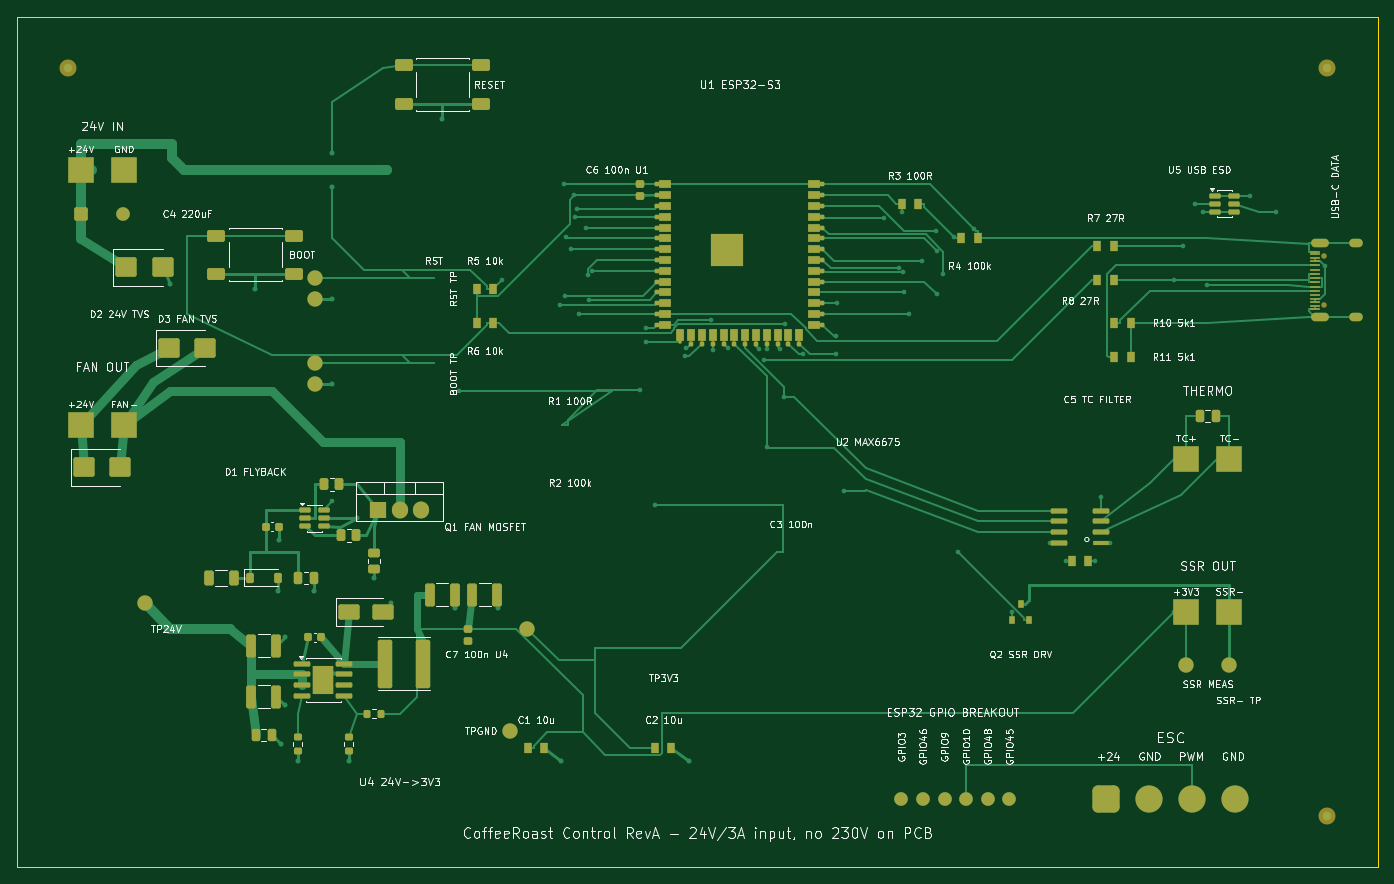
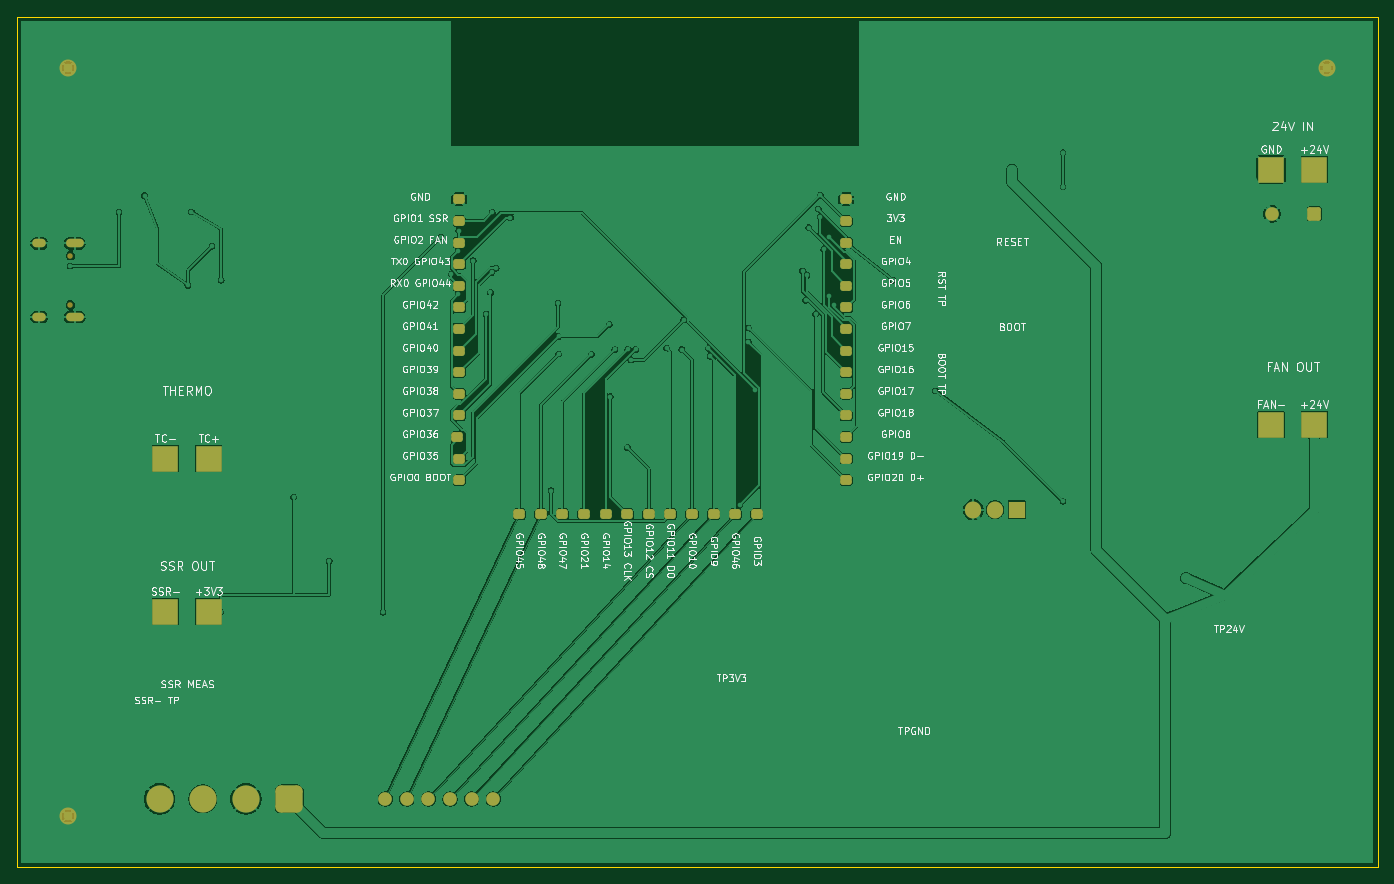
Circuit board: 9 layer files. Board 160.0 x 100.0 mm.
- bottom_copper: CoffeeRoast-Control-RevA-B_Cu.gbl (158863 bytes)
- bottom_mask: CoffeeRoast-Control-RevA-B_Mask.gbs (4571 bytes)
- paste: CoffeeRoast-Control-RevA-B_Paste.gbp (501 bytes)
- bottom_silk: CoffeeRoast-Control-RevA-B_Silkscreen.gbo (171290 bytes)
- outline: CoffeeRoast-Control-RevA-Edge_Cuts.gm1 (671 bytes)
- top_copper: CoffeeRoast-Control-RevA-F_Cu.gtl (44787 bytes)
- top_mask: CoffeeRoast-Control-RevA-F_Mask.gts (12745 bytes)
- paste: CoffeeRoast-Control-RevA-F_Paste.gtp (8433 bytes)
- top_silk: CoffeeRoast-Control-RevA-F_Silkscreen.gto (207928 bytes)

=== bottom_copper: CoffeeRoast-Control-RevA-B_Cu.gbl (158863 bytes, source omitted) ===
=== bottom_mask: CoffeeRoast-Control-RevA-B_Mask.gbs ===
%TF.GenerationSoftware,KiCad,Pcbnew,9.0.8+dfsg-1*%
%TF.CreationDate,2026-07-16T18:32:07+02:00*%
%TF.ProjectId,CoffeeRoast-Control-RevA,436f6666-6565-4526-9f61-73742d436f6e,A.2-layout-quality-draft*%
%TF.SameCoordinates,Original*%
%TF.FileFunction,Soldermask,Bot*%
%TF.FilePolarity,Negative*%
%FSLAX46Y46*%
G04 Gerber Fmt 4.6, Leading zero omitted, Abs format (unit mm)*
G04 Created by KiCad (PCBNEW 9.0.8+dfsg-1) date 2026-07-16 18:32:07*
%MOMM*%
%LPD*%
G01*
G04 APERTURE LIST*
G04 Aperture macros list*
%AMRoundRect*
0 Rectangle with rounded corners*
0 $1 Rounding radius*
0 $2 $3 $4 $5 $6 $7 $8 $9 X,Y pos of 4 corners*
0 Add a 4 corners polygon primitive as box body*
4,1,4,$2,$3,$4,$5,$6,$7,$8,$9,$2,$3,0*
0 Add four circle primitives for the rounded corners*
1,1,$1+$1,$2,$3*
1,1,$1+$1,$4,$5*
1,1,$1+$1,$6,$7*
1,1,$1+$1,$8,$9*
0 Add four rect primitives between the rounded corners*
20,1,$1+$1,$2,$3,$4,$5,0*
20,1,$1+$1,$4,$5,$6,$7,0*
20,1,$1+$1,$6,$7,$8,$9,0*
20,1,$1+$1,$8,$9,$2,$3,0*%
G04 Aperture macros list end*
%ADD10C,0.650000*%
%ADD11O,2.100000X1.000000*%
%ADD12O,1.600000X1.000000*%
%ADD13R,3.000000X3.000000*%
%ADD14R,1.905000X2.000000*%
%ADD15O,1.905000X2.000000*%
%ADD16RoundRect,0.640000X-0.960000X-0.960000X0.960000X-0.960000X0.960000X0.960000X-0.960000X0.960000X0*%
%ADD17C,3.200000*%
%ADD18C,1.600000*%
%ADD19RoundRect,0.250000X-0.550000X-0.550000X0.550000X-0.550000X0.550000X0.550000X-0.550000X0.550000X0*%
%ADD20RoundRect,0.287500X-0.387500X-0.287500X0.387500X-0.287500X0.387500X0.287500X-0.387500X0.287500X0*%
%ADD21C,2.000000*%
G04 APERTURE END LIST*
D10*
%TO.C,J5*%
X153720000Y-33890000D03*
X153720000Y-28110000D03*
D11*
X153220000Y-35320000D03*
D12*
X157400000Y-35320000D03*
D11*
X153220000Y-26680000D03*
D12*
X157400000Y-26680000D03*
%TD*%
D13*
%TO.C,J4*%
X137460000Y-52000000D03*
X142540000Y-52000000D03*
%TD*%
%TO.C,J2*%
X7460000Y-48000000D03*
X12540000Y-48000000D03*
%TD*%
%TO.C,J1*%
X7460000Y-18000000D03*
X12540000Y-18000000D03*
%TD*%
D14*
%TO.C,Q1*%
X42460000Y-58000000D03*
D15*
X45000000Y-58000000D03*
X47540000Y-58000000D03*
%TD*%
D16*
%TO.C,J6*%
X128000000Y-92000000D03*
D17*
X133080000Y-92000000D03*
X138160000Y-92000000D03*
X143240000Y-92000000D03*
%TD*%
D18*
%TO.C,JGPIO1*%
X104000000Y-92000000D03*
X106540000Y-92000000D03*
X109080000Y-92000000D03*
X111620000Y-92000000D03*
X114160000Y-92000000D03*
X116700000Y-92000000D03*
%TD*%
D19*
%TO.C,C4*%
X7460000Y-23200000D03*
D18*
X12460000Y-23200000D03*
%TD*%
D13*
%TO.C,J3*%
X137460000Y-70000000D03*
X142540000Y-70000000D03*
%TD*%
D20*
%TO.C,PADESP22*%
X90780000Y-58500000D03*
%TD*%
%TO.C,PADESP16*%
X75540000Y-58500000D03*
%TD*%
%TO.C,PADESP35*%
X108000000Y-34200000D03*
%TD*%
%TO.C,PADESP24*%
X95860000Y-58500000D03*
%TD*%
%TO.C,PADESP11*%
X62500000Y-46900000D03*
%TD*%
%TO.C,PADESP20*%
X85700000Y-58500000D03*
%TD*%
%TO.C,PADESP37*%
X108000000Y-29120000D03*
%TD*%
%TO.C,PADESP6*%
X62500000Y-34200000D03*
%TD*%
%TO.C,PADESP9*%
X62500000Y-41820000D03*
%TD*%
%TO.C,PADESP21*%
X88240000Y-58500000D03*
%TD*%
%TO.C,PADESP3*%
X62500000Y-26580000D03*
%TD*%
%TO.C,PADESP33*%
X108000000Y-39280000D03*
%TD*%
%TO.C,PADESP7*%
X62500000Y-36740000D03*
%TD*%
%TO.C,PADESP1*%
X62500000Y-21500000D03*
%TD*%
%TO.C,PADESP31*%
X108000000Y-44360000D03*
%TD*%
%TO.C,PADESP29*%
X108250000Y-49440000D03*
%TD*%
%TO.C,PADESP27*%
X108000000Y-54520000D03*
%TD*%
%TO.C,PADESP10*%
X62500000Y-44360000D03*
%TD*%
%TO.C,PADESP40*%
X108000000Y-21500000D03*
%TD*%
%TO.C,PADESP34*%
X108000000Y-36740000D03*
%TD*%
%TO.C,PADESP25*%
X98400000Y-58500000D03*
%TD*%
%TO.C,PADESP39*%
X108000000Y-24040000D03*
%TD*%
%TO.C,PADESP12*%
X62500000Y-49440000D03*
%TD*%
%TO.C,PADESP23*%
X93320000Y-58500000D03*
%TD*%
%TO.C,PADESP32*%
X108000000Y-41820000D03*
%TD*%
D21*
%TO.C,FID6*%
X154000000Y-94000000D03*
%TD*%
D20*
%TO.C,PADESP5*%
X62500000Y-31660000D03*
%TD*%
%TO.C,PADESP2*%
X62500000Y-24040000D03*
%TD*%
%TO.C,PADESP4*%
X62500000Y-29120000D03*
%TD*%
%TO.C,PADESP26*%
X100940000Y-58500000D03*
%TD*%
%TO.C,PADESP18*%
X80620000Y-58500000D03*
%TD*%
%TO.C,PADESP38*%
X108000000Y-26580000D03*
%TD*%
%TO.C,PADESP8*%
X62500000Y-39280000D03*
%TD*%
%TO.C,PADESP14*%
X62500000Y-54520000D03*
%TD*%
%TO.C,PADESP36*%
X108000000Y-31660000D03*
%TD*%
D21*
%TO.C,FID5*%
X154000000Y-6000000D03*
%TD*%
D20*
%TO.C,PADESP28*%
X108000000Y-51980000D03*
%TD*%
%TO.C,PADESP15*%
X73000000Y-58500000D03*
%TD*%
%TO.C,PADESP30*%
X108000000Y-46900000D03*
%TD*%
D21*
%TO.C,FID4*%
X6000000Y-6000000D03*
%TD*%
D20*
%TO.C,PADESP19*%
X83160000Y-58500000D03*
%TD*%
%TO.C,PADESP17*%
X78080000Y-58500000D03*
%TD*%
%TO.C,PADESP13*%
X62500000Y-51980000D03*
%TD*%
M02*

=== paste: CoffeeRoast-Control-RevA-B_Paste.gbp ===
%TF.GenerationSoftware,KiCad,Pcbnew,9.0.8+dfsg-1*%
%TF.CreationDate,2026-07-16T18:32:07+02:00*%
%TF.ProjectId,CoffeeRoast-Control-RevA,436f6666-6565-4526-9f61-73742d436f6e,A.2-layout-quality-draft*%
%TF.SameCoordinates,Original*%
%TF.FileFunction,Paste,Bot*%
%TF.FilePolarity,Positive*%
%FSLAX46Y46*%
G04 Gerber Fmt 4.6, Leading zero omitted, Abs format (unit mm)*
G04 Created by KiCad (PCBNEW 9.0.8+dfsg-1) date 2026-07-16 18:32:07*
%MOMM*%
%LPD*%
G01*
G04 APERTURE LIST*
G04 APERTURE END LIST*
M02*

=== bottom_silk: CoffeeRoast-Control-RevA-B_Silkscreen.gbo (171290 bytes, source omitted) ===
=== outline: CoffeeRoast-Control-RevA-Edge_Cuts.gm1 ===
%TF.GenerationSoftware,KiCad,Pcbnew,9.0.8+dfsg-1*%
%TF.CreationDate,2026-07-16T18:32:07+02:00*%
%TF.ProjectId,CoffeeRoast-Control-RevA,436f6666-6565-4526-9f61-73742d436f6e,A.2-layout-quality-draft*%
%TF.SameCoordinates,Original*%
%TF.FileFunction,Profile,NP*%
%FSLAX46Y46*%
G04 Gerber Fmt 4.6, Leading zero omitted, Abs format (unit mm)*
G04 Created by KiCad (PCBNEW 9.0.8+dfsg-1) date 2026-07-16 18:32:07*
%MOMM*%
%LPD*%
G01*
G04 APERTURE LIST*
%TA.AperFunction,Profile*%
%ADD10C,0.150000*%
%TD*%
G04 APERTURE END LIST*
D10*
X0Y0D02*
X160000000Y0D01*
X0Y-100000000D02*
X0Y0D01*
X160000000Y0D02*
X160000000Y-100000000D01*
X160000000Y-100000000D02*
X0Y-100000000D01*
M02*

=== top_copper: CoffeeRoast-Control-RevA-F_Cu.gtl (44787 bytes, source omitted) ===
=== top_mask: CoffeeRoast-Control-RevA-F_Mask.gts (12745 bytes, source omitted) ===
=== paste: CoffeeRoast-Control-RevA-F_Paste.gtp (8433 bytes, source omitted) ===
=== top_silk: CoffeeRoast-Control-RevA-F_Silkscreen.gto (207928 bytes, source omitted) ===
